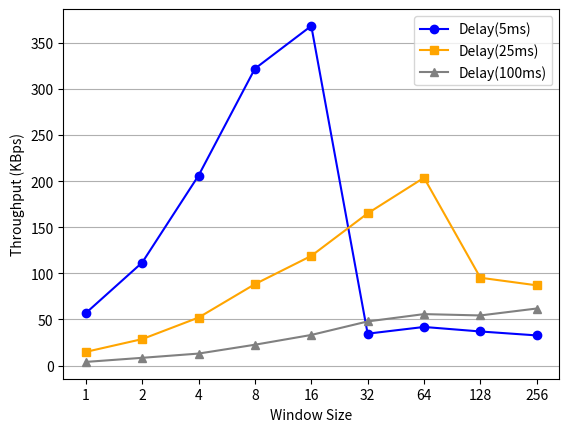

Write Python code to recreate this figure.
import matplotlib.pyplot as plt
import numpy as np

# Sample data for three lines
x = [1, 2, 4, 8, 16, 32, 64, 128, 256]
x = np.array(x, dtype=str)
# 5
y1 = [56.94,111.74,206.07,321.99,368.32,34.63,41.91,37.01,32.74]
# 25
y2 = [14.89,28.74,52.09,88.34,118.97,165.07,203.72,95.28,87.05]
# 100
y3 = [4,8.45,13.05,22.65,33.24,47.90,55.85,54.39,61.92]

# Plotting the lines with different colors and point shapes
plt.plot(x, y1, marker='o', color='blue', label='Delay(5ms)')  # Square markers, blue color
plt.plot(x, y2, marker='s', color='orange', label='Delay(25ms)')  # Triangle markers, orange color
plt.plot(x, y3, marker='^', color='grey', label='Delay(100ms)')  # Circle markers, grey color

# Adding labels and legend
plt.xlabel('Window Size')
plt.ylabel('Throughput (KBps)')
plt.legend()

# Displaying the plot
# plt.grid(True)
plt.grid(axis='y')
plt.plot()

plt.show()